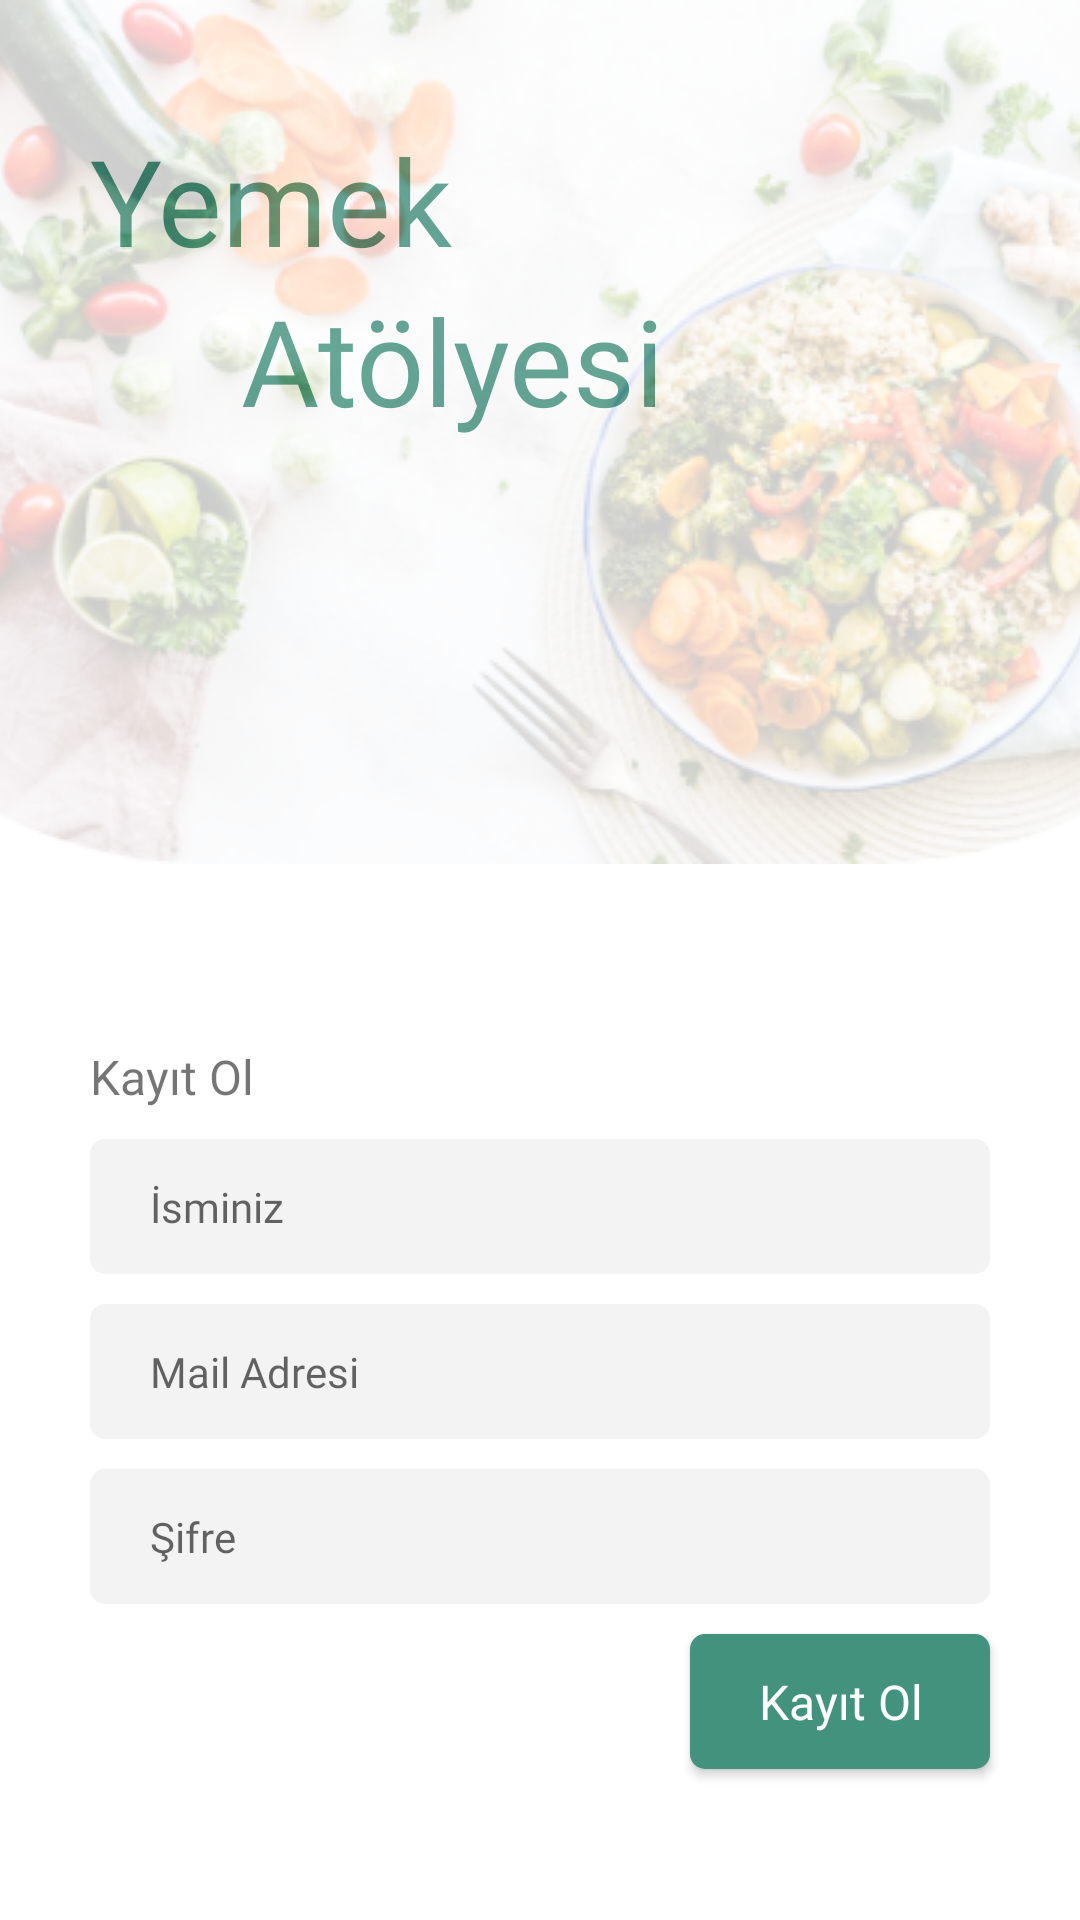

This screen was rendered from an Android layout file. Write that file and the resources it references.
<!-- AndroidManifest.xml: application theme Theme.YemekAtolyesi -->
<!-- res/layout/fragment_register.xml -->
<?xml version="1.0" encoding="utf-8"?>
<androidx.constraintlayout.widget.ConstraintLayout xmlns:android="http://schemas.android.com/apk/res/android"
    xmlns:tools="http://schemas.android.com/tools"
    android:layout_width="match_parent"
    android:layout_height="match_parent"
    xmlns:app="http://schemas.android.com/apk/res-auto"
    tools:context=".fragments.register.RegisterFragment">
    <TextView
        android:id="@+id/textView"
        android:layout_width="wrap_content"
        android:layout_height="wrap_content"
        android:layout_marginStart="30dp"
        android:layout_marginTop="40dp"
        android:fontFamily="@font/open_sans_semi_bold"
        android:text="Yemek"
        android:textColor="#43927D"
        android:textSize="40sp"
        app:layout_constraintStart_toStartOf="parent"
        app:layout_constraintTop_toTopOf="parent" />

    <TextView
        android:layout_width="wrap_content"
        android:layout_height="wrap_content"
        android:fontFamily="@font/open_sans_semi_bold"
        android:text="Atölyesi"
        android:textColor="#43927D"
        android:textSize="40sp"
        app:layout_constraintEnd_toEndOf="@+id/textView"
        app:layout_constraintStart_toEndOf="@+id/textView"
        app:layout_constraintTop_toBottomOf="@+id/textView" />
    <ImageView
        android:id="@+id/bg_image"
        android:layout_width="match_parent"
        android:layout_height="wrap_content"
        android:src="@drawable/food_background"
        android:scaleType="centerCrop"
        app:layout_constraintEnd_toEndOf="parent"
        app:layout_constraintStart_toStartOf="parent"
        app:layout_constraintTop_toTopOf="parent"/>

    <TextView
        android:id="@+id/register_text"
        android:layout_width="match_parent"
        android:layout_height="wrap_content"
        android:layout_marginHorizontal="30dp"
        android:fontFamily="@font/open_sans_medium"
        android:text="@string/register_text"
        android:textSize="16sp"
        app:layout_constraintTop_toBottomOf="@+id/bg_image"
        android:layout_marginTop="60dp"/>

    <EditText
        android:id="@+id/name_edit_text"
        android:layout_width="match_parent"
        android:layout_height="45dp"
        android:hint="@string/your_name_text"
        android:background="@drawable/bg_edit_text"
        android:layout_marginHorizontal="30dp"
        app:layout_constraintTop_toBottomOf="@id/register_text"
        android:paddingStart="20dp"
        android:textSize="14sp"
        android:fontFamily="@font/open_sans_regular"
        android:layout_marginTop="10dp"
        tools:ignore="RtlSymmetry" />
    <EditText
        android:id="@+id/mail_edit_text"
        android:layout_width="match_parent"
        android:layout_height="45dp"
        android:hint="@string/mail_text"
        android:background="@drawable/bg_edit_text"
        android:layout_marginHorizontal="30dp"
        app:layout_constraintTop_toBottomOf="@id/name_edit_text"
        android:paddingStart="20dp"
        android:textSize="14sp"
        android:fontFamily="@font/open_sans_regular"
        android:layout_marginTop="10dp"
        tools:ignore="RtlSymmetry" />
    <EditText
        android:id="@+id/password_edit_text"
        android:layout_width="match_parent"
        android:layout_height="45dp"
        android:hint="@string/password_text"
        android:background="@drawable/bg_edit_text"
        android:layout_marginHorizontal="30dp"
        app:layout_constraintTop_toBottomOf="@id/mail_edit_text"
        android:paddingStart="20dp"
        android:textSize="14sp"
        android:fontFamily="@font/open_sans_regular"
        android:layout_marginTop="10dp"
        tools:ignore="RtlSymmetry" />
    <androidx.appcompat.widget.AppCompatButton
        android:id="@+id/go_on_button"
        android:layout_width="100dp"
        android:layout_height="45dp"
        android:text="@string/register_text"
        android:background="@drawable/bg_rounded_green_button"
        android:layout_marginTop="10dp"
        android:textColor="@color/white"
        android:fontFamily="@font/open_sans_medium"
        android:textAllCaps="false"
        android:textSize="16sp"
        app:layout_constraintTop_toBottomOf="@id/password_edit_text"
        app:layout_constraintEnd_toEndOf="@id/password_edit_text"/>

</androidx.constraintlayout.widget.ConstraintLayout>
<!-- resources referenced by this layout -->
<resources>
  <color name="white">#FFFFFFFF</color>
  <!-- drawable bg_edit_text (drawable) -->
  <?xml version="1.0" encoding="utf-8"?>
  <shape xmlns:android="http://schemas.android.com/apk/res/android"
      android:shape="rectangle">
      <corners android:radius="5dp"/>
      <solid android:color="@color/edit_text_bg"/>
  
  </shape>
  <!-- drawable bg_rounded_green_button (drawable) -->
  <?xml version="1.0" encoding="utf-8"?>
  <shape xmlns:android="http://schemas.android.com/apk/res/android" android:shape="rectangle">
  <solid android:color="@color/button_green"/>
      <corners android:radius="5dp"/>
  </shape>
  <!-- drawable food_background: png bitmap (drawable, 167665 bytes) -->
  <string name="mail_text">Mail Adresi</string>
  <string name="password_text">Şifre</string>
  <string name="register_text">Kayıt Ol</string>
  <string name="your_name_text">İsminiz</string>
  <style name="Theme.YemekAtolyesi" parent="Theme.MaterialComponents.DayNight.DarkActionBar">
          
          <item name="colorPrimary">@color/purple_500</item>
          <item name="colorPrimaryVariant">@color/purple_700</item>
          <item name="colorOnPrimary">@color/white</item>
          
          <item name="colorSecondary">@color/teal_200</item>
          <item name="colorSecondaryVariant">@color/teal_700</item>
          <item name="colorOnSecondary">@color/black</item>
          
          <item name="android:statusBarColor" tools:targetApi="l">?attr/colorPrimaryVariant</item>
          
      </style>
  <color name="edit_text_bg">#F3F3F3</color>
  <color name="button_green">#43927D</color>
  <color name="purple_500">#FF6200EE</color>
  <color name="purple_700">#FF3700B3</color>
  <color name="teal_200">#FF03DAC5</color>
  <color name="teal_700">#FF018786</color>
  <color name="black">#FF000000</color>
</resources>
